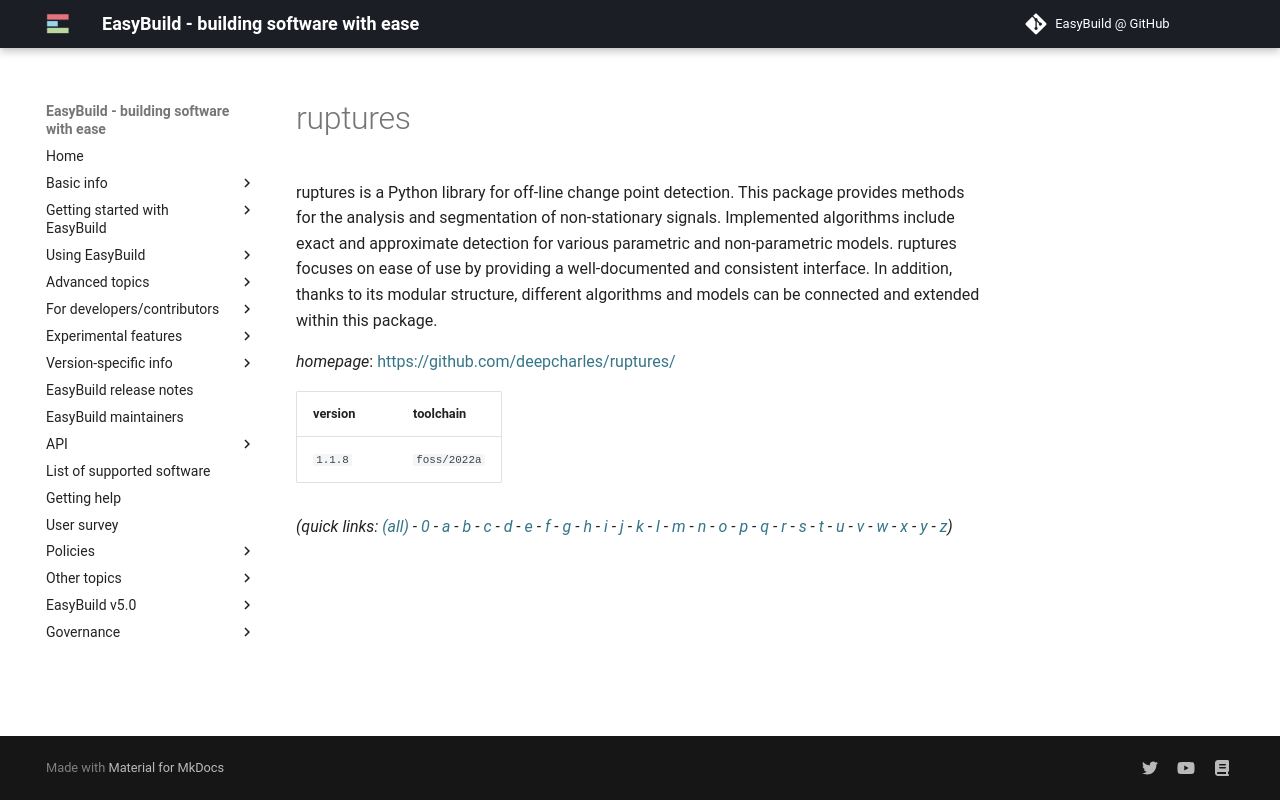

repository: easybuilders/easybuild-docs · page: version-specific/supported-software/r/ruptures/index.html · generator: mkdocs

---
search:
  boost: 0.5
---
# ruptures

ruptures is a Python library for off-line change point detection. This package provides methods for the analysis and segmentation of non-stationary signals. Implemented algorithms include exact and approximate detection for various parametric and non-parametric models. ruptures focuses on ease of use by providing a well-documented and consistent interface. In addition, thanks to its modular structure, different algorithms and models can be connected and extended within this package.

*homepage*: <https://github.com/deepcharles/ruptures/>

version | toolchain
--------|----------
``1.1.8`` | ``foss/2022a``


*(quick links: [(all)](../index.md) - [0](../0/index.md) - [a](../a/index.md) - [b](../b/index.md) - [c](../c/index.md) - [d](../d/index.md) - [e](../e/index.md) - [f](../f/index.md) - [g](../g/index.md) - [h](../h/index.md) - [i](../i/index.md) - [j](../j/index.md) - [k](../k/index.md) - [l](../l/index.md) - [m](../m/index.md) - [n](../n/index.md) - [o](../o/index.md) - [p](../p/index.md) - [q](../q/index.md) - [r](../r/index.md) - [s](../s/index.md) - [t](../t/index.md) - [u](../u/index.md) - [v](../v/index.md) - [w](../w/index.md) - [x](../x/index.md) - [y](../y/index.md) - [z](../z/index.md))*
